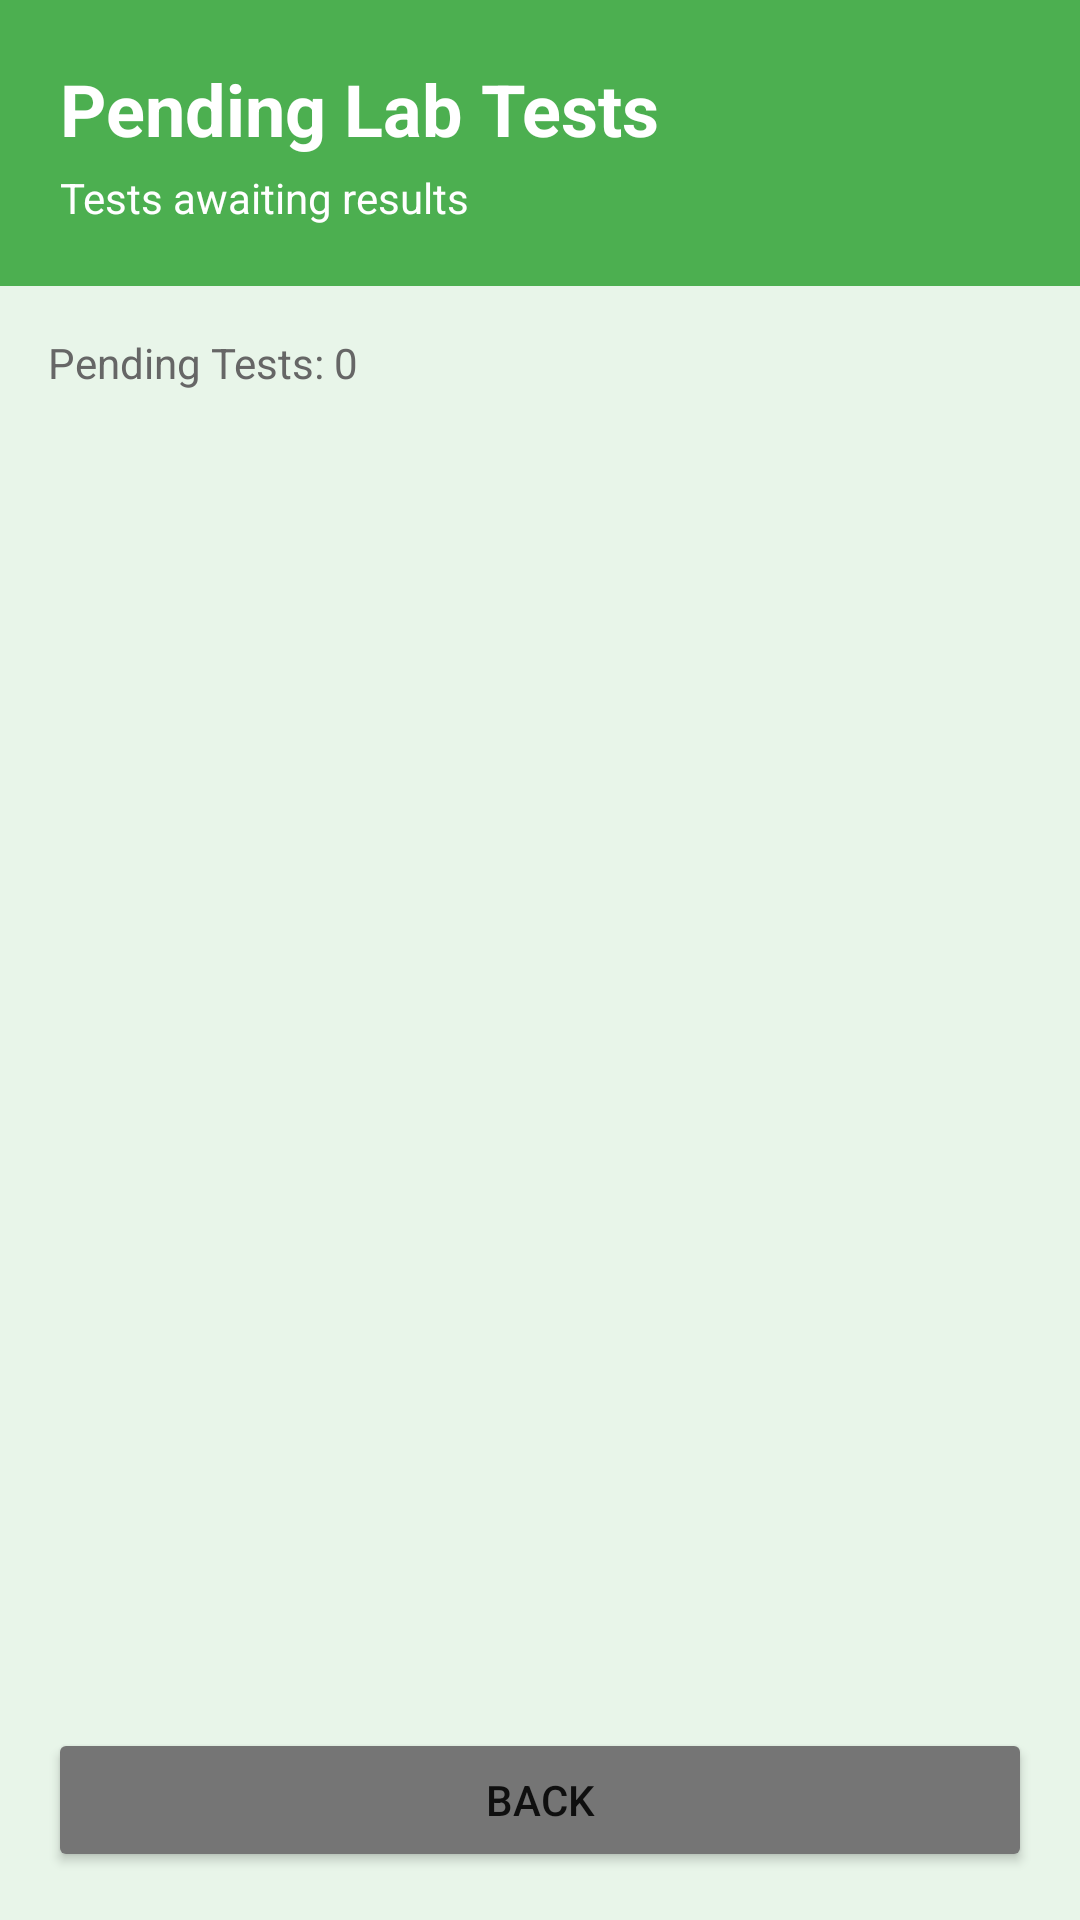

Android layout source for this screen:
<!-- AndroidManifest.xml: application theme Theme.EHRSystem -->
<!-- res/layout/activity_view_pending_tests.xml -->
<?xml version="1.0" encoding="utf-8"?>
<LinearLayout xmlns:android="http://schemas.android.com/apk/res/android"
    android:layout_width="match_parent"
    android:layout_height="match_parent"
    android:orientation="vertical"
    android:background="#E8F5E9">

    
    <LinearLayout
        android:layout_width="match_parent"
        android:layout_height="wrap_content"
        android:background="#4CAF50"
        android:orientation="vertical"
        android:padding="20dp">

        <TextView
            android:layout_width="match_parent"
            android:layout_height="wrap_content"
            android:text="Pending Lab Tests"
            android:textSize="24sp"
            android:textStyle="bold"
            android:textColor="#FFFFFF"/>

        <TextView
            android:layout_width="match_parent"
            android:layout_height="wrap_content"
            android:text="Tests awaiting results"
            android:textSize="14sp"
            android:textColor="#FFFFFF"
            android:layout_marginTop="4dp"/>
    </LinearLayout>

    <TextView
        android:id="@+id/tvTestCount"
        android:layout_width="match_parent"
        android:layout_height="wrap_content"
        android:text="Pending Tests: 0"
        android:textSize="14sp"
        android:textColor="#666666"
        android:padding="16dp"/>

    <androidx.recyclerview.widget.RecyclerView
        android:id="@+id/rvPendingTests"
        android:layout_width="match_parent"
        android:layout_height="0dp"
        android:layout_weight="1"
        android:padding="8dp"/>

    <LinearLayout
        android:id="@+id/layoutEmpty"
        android:layout_width="match_parent"
        android:layout_height="0dp"
        android:layout_weight="1"
        android:orientation="vertical"
        android:gravity="center"
        android:visibility="gone">

        <TextView
            android:layout_width="wrap_content"
            android:layout_height="wrap_content"
            android:text="🔬"
            android:textSize="64sp"/>

        <TextView
            android:layout_width="wrap_content"
            android:layout_height="wrap_content"
            android:text="No pending tests"
            android:textSize="18sp"
            android:textColor="#666666"
            android:layout_marginTop="16dp"/>
    </LinearLayout>

    <Button
        android:id="@+id/btnBack"
        android:layout_width="match_parent"
        android:layout_height="wrap_content"
        android:text="Back"
        android:layout_margin="16dp"
        android:backgroundTint="#757575"/>

</LinearLayout>
<!-- resources referenced by this layout -->
<resources>
  <style name="Theme.EHRSystem" parent="Theme.MaterialComponents.DayNight.DarkActionBar">
          
          <item name="colorPrimary">@color/purple_500</item>
          <item name="colorPrimaryVariant">@color/purple_700</item>
          <item name="colorOnPrimary">@color/white</item>
          
          <item name="colorSecondary">@color/teal_200</item>
          <item name="colorSecondaryVariant">@color/teal_700</item>
          <item name="colorOnSecondary">@color/black</item>
          
          <item name="android:statusBarColor">?attr/colorPrimaryVariant</item>
      </style>
  <!-- not gathered from this repository: default colours our renderer supplied (Android Studio template values) -->
  <color name="purple_500">#FF6200EE</color>
  <color name="purple_700">#FF3700B3</color>
  <color name="teal_200">#FF03DAC5</color>
  <color name="teal_700">#FF018786</color>
  <color name="black">#FF000000</color>
  <color name="white">#FFFFFFFF</color>
</resources>
